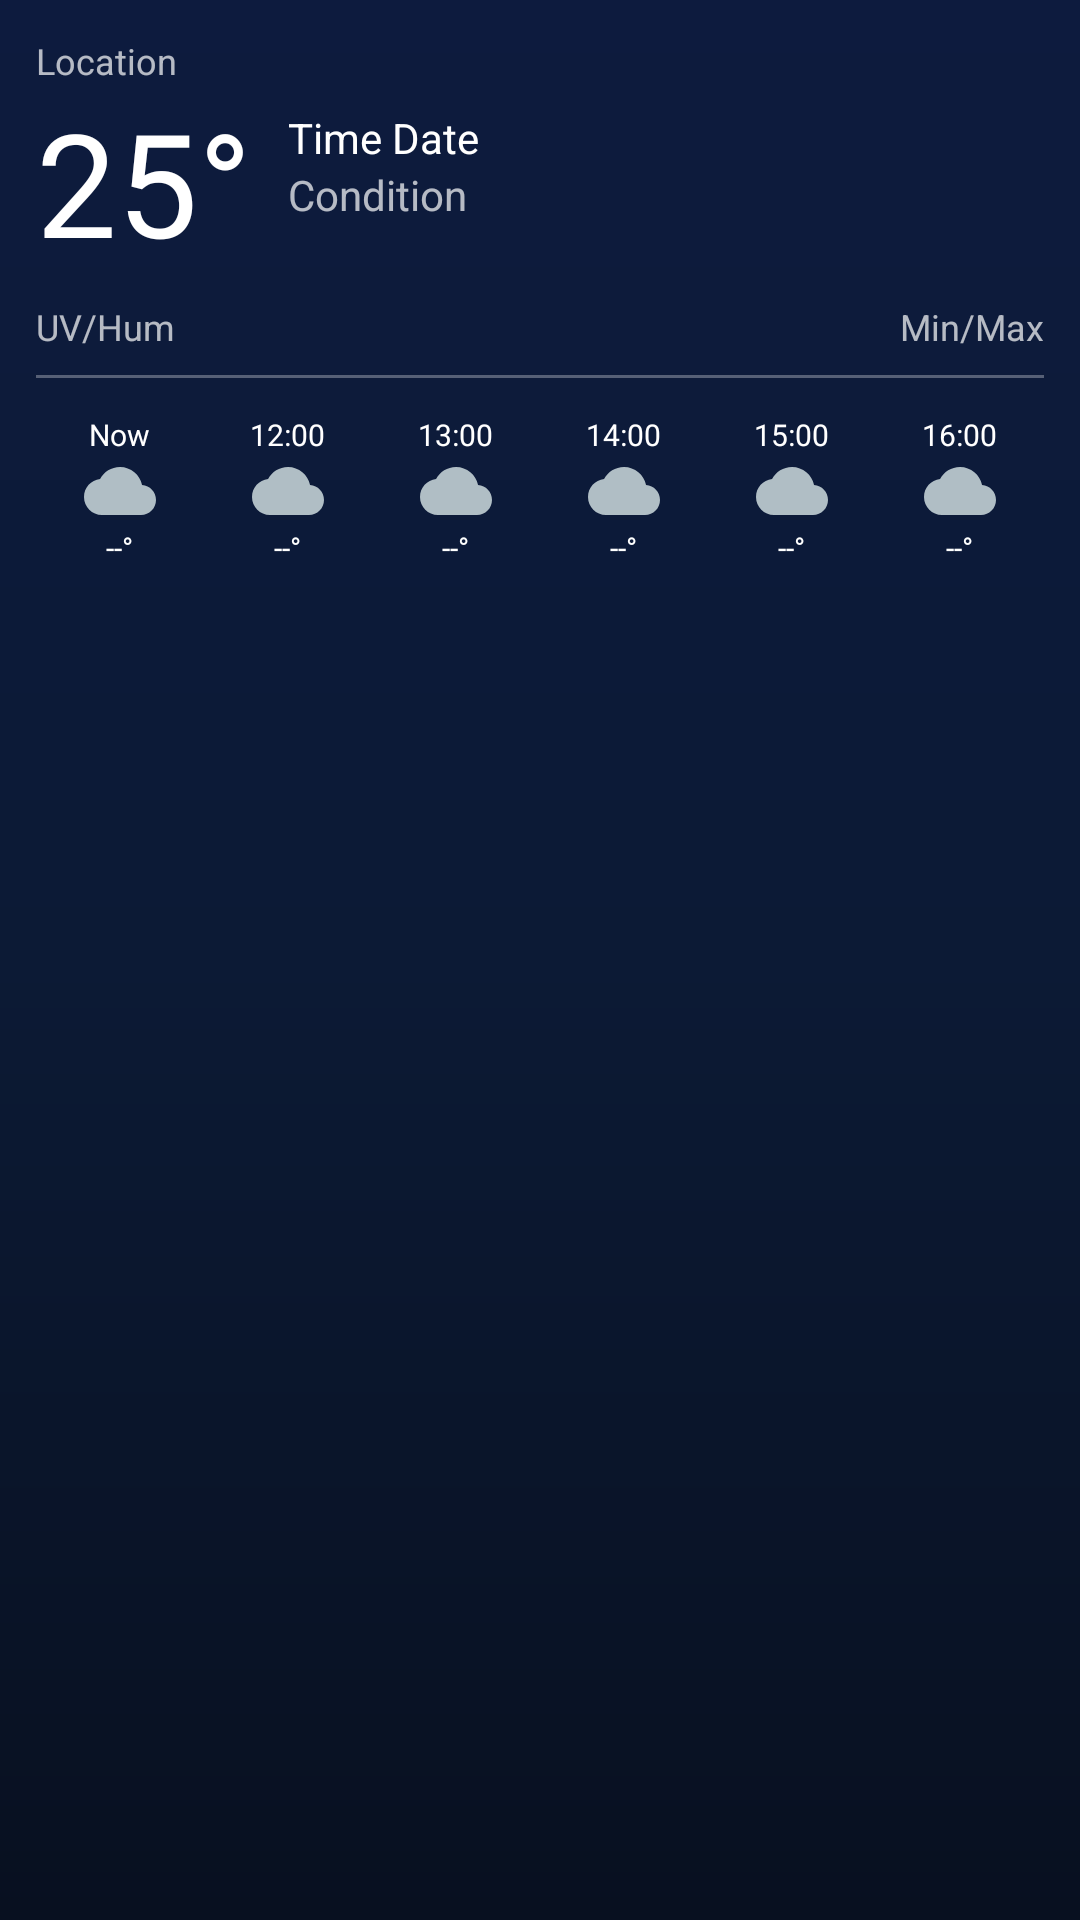

Reconstruct the res/layout file that produces this screen, plus the resources it refers to.
<!-- AndroidManifest.xml: application theme Theme.TheWeatherApp -->
<!-- res/layout/widget_detailed.xml -->
<?xml version="1.0" encoding="utf-8"?>
<RelativeLayout xmlns:android="http://schemas.android.com/apk/res/android"
    android:layout_width="match_parent"
    android:layout_height="wrap_content"
    android:background="@drawable/bg_unit_settings"
    android:padding="12dp">

    <TextView
        android:id="@+id/tv_location"
        android:layout_width="match_parent"
        android:layout_height="wrap_content"
        android:text="Location"
        android:textColor="#B3FFFFFF"
        android:textSize="12sp" />

    <ImageView
        android:id="@+id/iv_refresh"
        android:layout_width="20dp"
        android:layout_height="20dp"
        android:layout_alignParentEnd="true"
        android:src="@drawable/ic_refresh"
        android:visibility="gone" />

    <TextView
        android:id="@+id/tv_temp"
        android:layout_width="wrap_content"
        android:layout_height="wrap_content"
        android:layout_below="@id/tv_location"
        android:text="25°"
        android:textColor="@color/white"
        android:textSize="48sp" />

    <TextView
        android:id="@+id/tv_time_date"
        android:layout_width="wrap_content"
        android:layout_height="wrap_content"
        android:layout_alignTop="@id/tv_temp"
        android:layout_marginStart="12dp"
        android:layout_marginTop="8dp"
        android:layout_toEndOf="@id/tv_temp"
        android:text="Time Date"
        android:textColor="@color/white"
        android:textSize="14sp" />

    <TextView
        android:id="@+id/tv_condition"
        android:layout_width="wrap_content"
        android:layout_height="wrap_content"
        android:layout_below="@id/tv_time_date"
        android:layout_toEndOf="@id/tv_temp"
        android:layout_marginStart="12dp"
        android:text="Condition"
        android:textColor="#B3FFFFFF"
        android:textSize="14sp" />

    <LinearLayout
        android:id="@+id/ll_details"
        android:layout_width="match_parent"
        android:layout_height="wrap_content"
        android:layout_below="@id/tv_temp"
        android:layout_marginTop="8dp"
        android:orientation="horizontal">

        <TextView
            android:id="@+id/tv_uv_humidity"
            android:layout_width="0dp"
            android:layout_height="wrap_content"
            android:layout_weight="1"
            android:text="UV/Hum"
            android:textColor="#B3FFFFFF"
            android:textSize="12sp" />

        <TextView
            android:id="@+id/tv_min_max_precip"
            android:layout_width="0dp"
            android:layout_height="wrap_content"
            android:layout_weight="1"
            android:gravity="end"
            android:text="Min/Max"
            android:textColor="#B3FFFFFF"
            android:textSize="12sp" />
    </LinearLayout>

    <FrameLayout
        android:id="@+id/divider"
        android:layout_width="match_parent"
        android:layout_height="1dp"
        android:layout_below="@id/ll_details"
        android:layout_marginTop="8dp"
        android:background="#4DFFFFFF" />

    <LinearLayout
        android:id="@+id/ll_forecast_container"
        android:layout_width="match_parent"
        android:layout_height="wrap_content"
        android:layout_below="@id/divider"
        android:layout_marginTop="12dp"
        android:orientation="horizontal">

        <LinearLayout
            android:id="@+id/item_1"
            android:layout_width="0dp"
            android:layout_height="wrap_content"
            android:layout_weight="1"
            android:gravity="center"
            android:orientation="vertical">
            <TextView android:id="@+id/tv_mini_time_1" android:layout_width="wrap_content" android:layout_height="wrap_content" android:textColor="@color/white" android:textSize="10sp" android:text="Now"/>
            <ImageView android:id="@+id/iv_mini_icon_1" android:layout_width="24dp" android:layout_height="24dp" android:src="@drawable/ic_cloudy"/>
            <TextView android:id="@+id/tv_mini_temp_1" android:layout_width="wrap_content" android:layout_height="wrap_content" android:textColor="@color/white" android:textSize="10sp" android:text="--°"/>
        </LinearLayout>

        <LinearLayout
            android:id="@+id/item_2"
            android:layout_width="0dp"
            android:layout_height="wrap_content"
            android:layout_weight="1"
            android:gravity="center"
            android:orientation="vertical">
            <TextView android:id="@+id/tv_mini_time_2" android:layout_width="wrap_content" android:layout_height="wrap_content" android:textColor="@color/white" android:textSize="10sp" android:text="12:00"/>
            <ImageView android:id="@+id/iv_mini_icon_2" android:layout_width="24dp" android:layout_height="24dp" android:src="@drawable/ic_cloudy"/>
            <TextView android:id="@+id/tv_mini_temp_2" android:layout_width="wrap_content" android:layout_height="wrap_content" android:textColor="@color/white" android:textSize="10sp" android:text="--°"/>
        </LinearLayout>

        <LinearLayout
            android:id="@+id/item_3"
            android:layout_width="0dp"
            android:layout_height="wrap_content"
            android:layout_weight="1"
            android:gravity="center"
            android:orientation="vertical">
            <TextView android:id="@+id/tv_mini_time_3" android:layout_width="wrap_content" android:layout_height="wrap_content" android:textColor="@color/white" android:textSize="10sp" android:text="13:00"/>
            <ImageView android:id="@+id/iv_mini_icon_3" android:layout_width="24dp" android:layout_height="24dp" android:src="@drawable/ic_cloudy"/>
            <TextView android:id="@+id/tv_mini_temp_3" android:layout_width="wrap_content" android:layout_height="wrap_content" android:textColor="@color/white" android:textSize="10sp" android:text="--°"/>
        </LinearLayout>

        <LinearLayout
            android:id="@+id/item_4"
            android:layout_width="0dp"
            android:layout_height="wrap_content"
            android:layout_weight="1"
            android:gravity="center"
            android:orientation="vertical">
            <TextView android:id="@+id/tv_mini_time_4" android:layout_width="wrap_content" android:layout_height="wrap_content" android:textColor="@color/white" android:textSize="10sp" android:text="14:00"/>
            <ImageView android:id="@+id/iv_mini_icon_4" android:layout_width="24dp" android:layout_height="24dp" android:src="@drawable/ic_cloudy"/>
            <TextView android:id="@+id/tv_mini_temp_4" android:layout_width="wrap_content" android:layout_height="wrap_content" android:textColor="@color/white" android:textSize="10sp" android:text="--°"/>
        </LinearLayout>

        <LinearLayout
            android:id="@+id/item_5"
            android:layout_width="0dp"
            android:layout_height="wrap_content"
            android:layout_weight="1"
            android:gravity="center"
            android:orientation="vertical">
            <TextView android:id="@+id/tv_mini_time_5" android:layout_width="wrap_content" android:layout_height="wrap_content" android:textColor="@color/white" android:textSize="10sp" android:text="15:00"/>
            <ImageView android:id="@+id/iv_mini_icon_5" android:layout_width="24dp" android:layout_height="24dp" android:src="@drawable/ic_cloudy"/>
            <TextView android:id="@+id/tv_mini_temp_5" android:layout_width="wrap_content" android:layout_height="wrap_content" android:textColor="@color/white" android:textSize="10sp" android:text="--°"/>
        </LinearLayout>

        <LinearLayout
            android:id="@+id/item_6"
            android:layout_width="0dp"
            android:layout_height="wrap_content"
            android:layout_weight="1"
            android:gravity="center"
            android:orientation="vertical">
            <TextView android:id="@+id/tv_mini_time_6" android:layout_width="wrap_content" android:layout_height="wrap_content" android:textColor="@color/white" android:textSize="10sp" android:text="16:00"/>
            <ImageView android:id="@+id/iv_mini_icon_6" android:layout_width="24dp" android:layout_height="24dp" android:src="@drawable/ic_cloudy"/>
            <TextView android:id="@+id/tv_mini_temp_6" android:layout_width="wrap_content" android:layout_height="wrap_content" android:textColor="@color/white" android:textSize="10sp" android:text="--°"/>
        </LinearLayout>

    </LinearLayout>

</RelativeLayout>
<!-- resources referenced by this layout -->
<resources>
  <color name="white">#FFFFFFFF</color>
  <!-- drawable bg_unit_settings (drawable) -->
  <?xml version="1.0" encoding="utf-8"?>
  <shape xmlns:android="http://schemas.android.com/apk/res/android">
      <gradient
          android:type="linear"
          android:angle="160"
          android:startColor="#0D1B3E"
          android:centerColor="#0C1A35"
          android:endColor="#081020" />
  </shape>
  <!-- drawable ic_cloudy (drawable) -->
  <?xml version="1.0" encoding="utf-8"?>
  <vector xmlns:android="http://schemas.android.com/apk/res/android"
      android:width="48dp"
      android:height="48dp"
      android:viewportWidth="48"
      android:viewportHeight="48">
      <path
          android:fillColor="#B0BEC5"
          android:pathData="M38.71,20.07C37.35,13.19 31.28,8 24,8c-5.78,0 -10.79,3.28 -13.3,8.07C4.69,16.72 0,21.81 0,28c0,6.63 5.37,12 12,12h26c5.52,0 10,-4.48 10,-10 0,-5.28 -4.1,-9.56 -9.29,-9.93z"/>
  </vector>
  <!-- drawable ic_refresh (drawable) -->
  <vector xmlns:android="http://schemas.android.com/apk/res/android"
      android:width="24dp"
      android:height="24dp"
      android:viewportWidth="24"
      android:viewportHeight="24">
    <path
        android:fillColor="@android:color/white"
        android:pathData="M17.65,6.35C16.2,4.9 14.21,4 12,4c-4.42,0 -7.99,3.58 -7.99,8s3.57,8 7.99,8c3.73,0 6.84,-2.55 7.73,-6h-2.08c-0.82,2.33 -3.07,4 -5.65,4 -3.31,0 -6,-2.69 -6,-6s2.69,-6 6,-6c1.66,0 3.14,0.69 4.22,1.78L13,11h7V4l-2.35,2.35z"/>
  </vector>
  <style name="Theme.TheWeatherApp" parent="Base.Theme.TheWeatherApp" />
  <style name="Base.Theme.TheWeatherApp" parent="Theme.Material3.DayNight.NoActionBar">
          
          <item name="colorPrimary">@color/accent</item>
          <item name="colorOnPrimary">@color/white</item>
          <item name="android:windowBackground">@color/bg_light</item>
          <item name="colorPrimaryVariant">@color/primary_dark_blue</item>
  
          
          <item name="android:statusBarColor">@android:color/transparent</item>
          <item name="android:navigationBarColor">@android:color/transparent</item>
  
          
          <item name="android:windowLightStatusBar">false</item>
  
          
          <item name="android:windowTranslucentStatus">false</item>
          <item name="android:windowDrawsSystemBarBackgrounds">true</item>
      </style>
  <color name="accent">#00ACC1</color>
  <color name="bg_light">#F8F9FA</color>
  <color name="primary_dark_blue">#0D47A1</color>
</resources>
